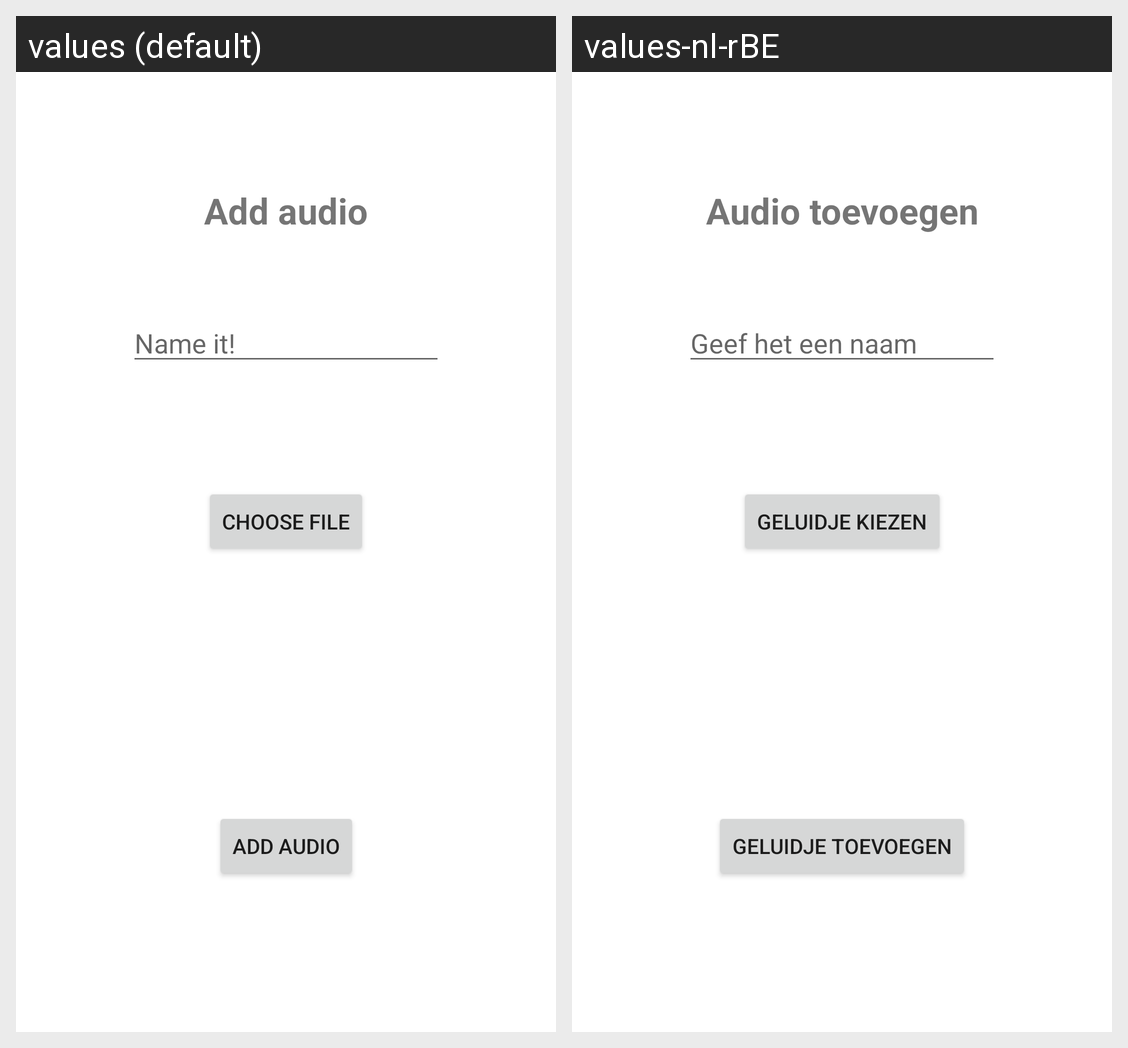

This grid shows one Android layout under two languages. Give, for every string resource on the screen, its name, the default text and each shown locale's text.
Android screen res/layout/activity_add_audio.xml rendered under 2 locales, left to right: values (default), values-nl-rBE. Device: Nexus 5 (rendered at 1080×1920; each locale shown at half size, 540×960, under a caption strip naming it); theme Theme.AppDevProject.NoActionBar.
Strings drawn on this screen, with the default value and each locale's value (text and hints the layout hard-codes, and strings that could not be matched under every locale, appear in the picture but are not listed):

title_activity_add_audio
  values: Add audio
  values-nl-rBE: Audio toevoegen

pick_name
  values: Name it!
  values-nl-rBE: Geef het een naam

choose_file
  values: Choose file
  values-nl-rBE: Geluidje kiezen

add_audio
  values: Add audio
  values-nl-rBE: Geluidje toevoegen
